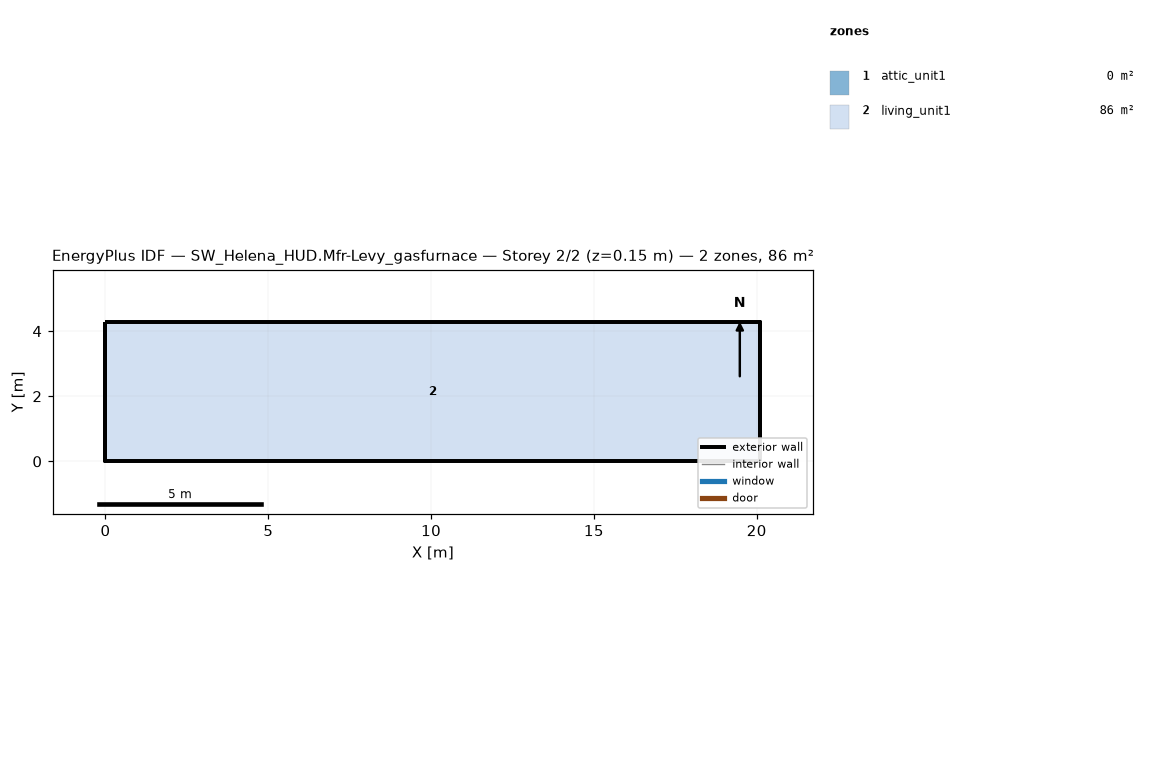
=== STOREY PLAN SPEC (per zone: floor XY polygon, exterior-wall plan segments, windows/doors) ===
zone 1: attic_unit1  (0.0 m²)
  exterior wall: (20.11, 0.00) – (20.11, 4.27) – (20.11, 2.13)  [6.4 m]
  exterior wall: (0.00, 4.27) – (0.00, 0.00) – (0.00, 2.13)  [6.4 m]
zone 2: living_unit1  (85.9 m²)
  floor: (0.00, 0.00) (0.00, 4.27) (20.11, 4.27) (20.11, 0.00)
  exterior wall: (0.00, 0.00) – (20.11, 0.00)  [20.1 m]
  exterior wall: (20.11, 0.00) – (20.11, 4.27)  [4.3 m]
  exterior wall: (20.11, 4.27) – (0.00, 4.27)  [20.1 m]
  exterior wall: (0.00, 4.27) – (0.00, 0.00)  [4.3 m]

=== DERIVED (storey summary) ===
Building: SW_Helena_HUD.Mfr-Levy_gasfurnace
Storey: 2 of 2  (floor level z = 0.15 m)
Storey gross floor area: 85.9 m²
Zones on this storey: 2
  - attic_unit1: floor 0.0 m²; exterior wall 12.8 m (1.3 m²); WWR 0.0%
  - living_unit1: floor 85.9 m²; exterior wall 48.8 m (111.5 m²); WWR 0.0%
Zone adjacency: (none detected)